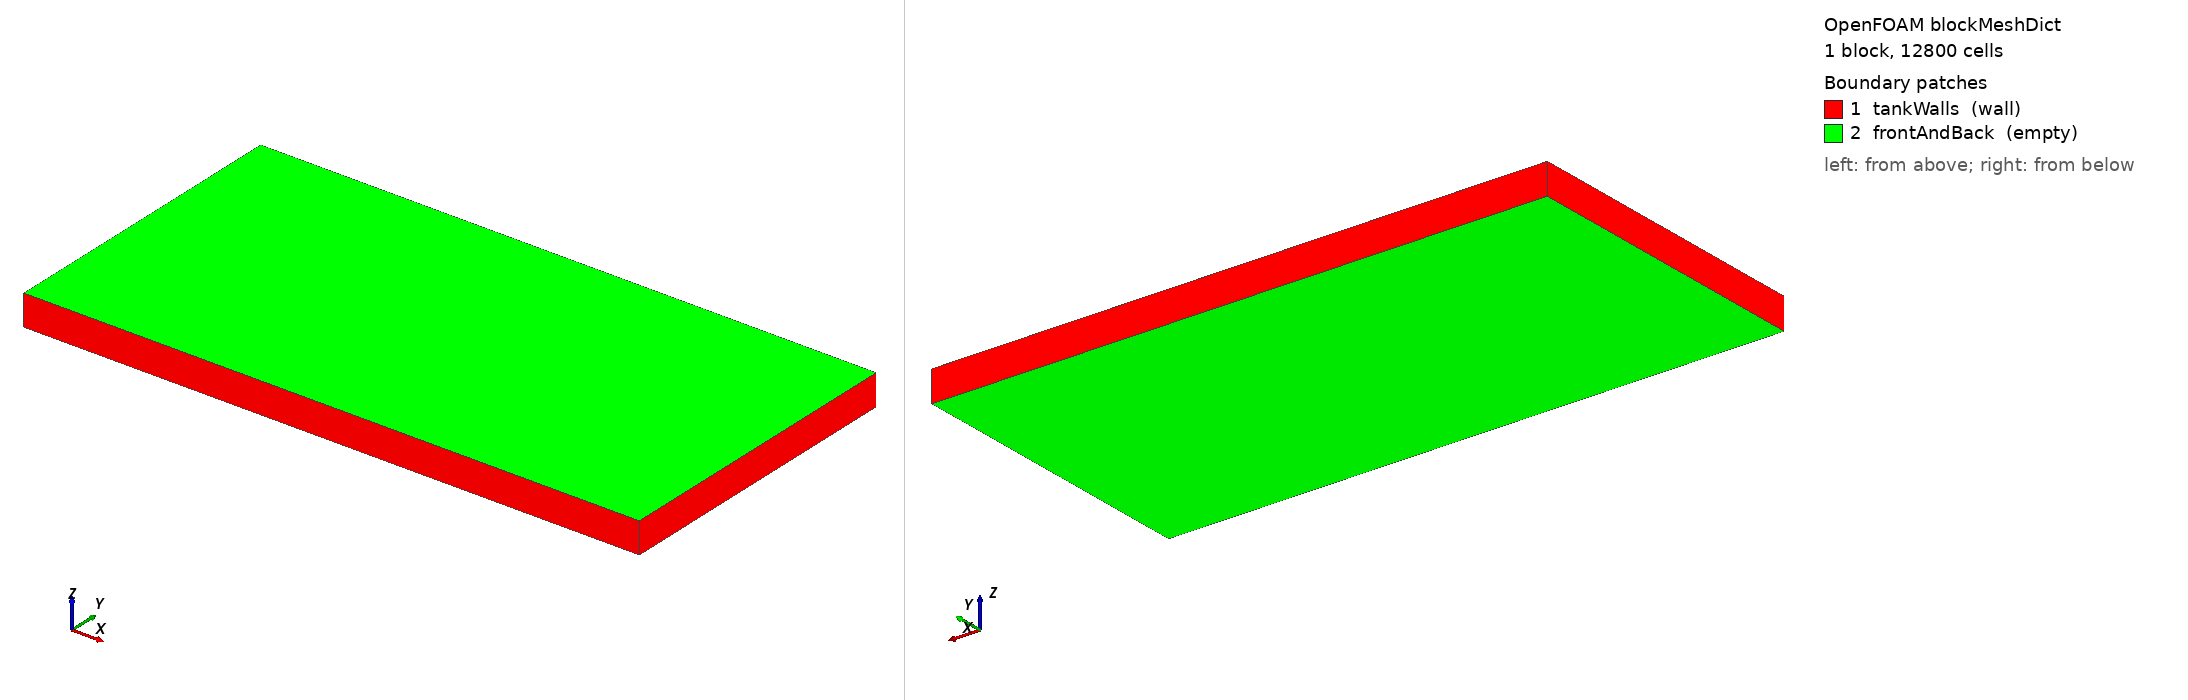

OpenFOAM case: the mesh blockMesh builds from blockMeshDict, 1 block(s), 12800 cells. Boundary patches (legend numbers): 1 tankWalls (wall), 2 frontAndBack (empty). Left view from above one corner, right view from below the opposite corner. Boundary conditions: 5 field file(s) under 0/; 2 of 2 drawn patches have an entry in a shipped field file.

=== system/blockMeshDict ===
FoamFile { version 2.0; format ascii; class dictionary; object blockMeshDict; }
scale 1;
        vertices
        (
            (0 0 0) (0.2 0 0) (0.2 0.1 0) (0 0.1 0)
            (0 0 0.01) (0.2 0 0.01) (0.2 0.1 0.01) (0 0.1 0.01)
        );
        blocks (hex (0 1 2 3 4 5 6 7) (160 80 1) simpleGrading (1 1 1));
        edges ();
        boundary
        (
            tankWalls
            {
                type wall;
                faces ((0 1 5 4) (1 2 6 5) (2 3 7 6) (3 0 4 7));
            }
            frontAndBack
            {
                type empty;
                faces ((0 3 2 1) (4 5 6 7));
            }
        );
        mergePatchPairs ();


=== 0/p_rgh ===
FoamFile { version 2.0; format ascii; class volScalarField; object p_rgh; }
dimensions [pressure];
        internalField uniform 0;
        boundaryField
        {
            tankWalls { type fixedFluxPressure; value uniform 0; }
            frontAndBack { type empty; }
        }


Also in the case, not shown: 0/Ccx (119512 bytes, source omitted); 0/Ccy (118552 bytes, source omitted); 0/Ccz (80632 bytes, source omitted); 0/alpha.water (28785 bytes, source omitted).
